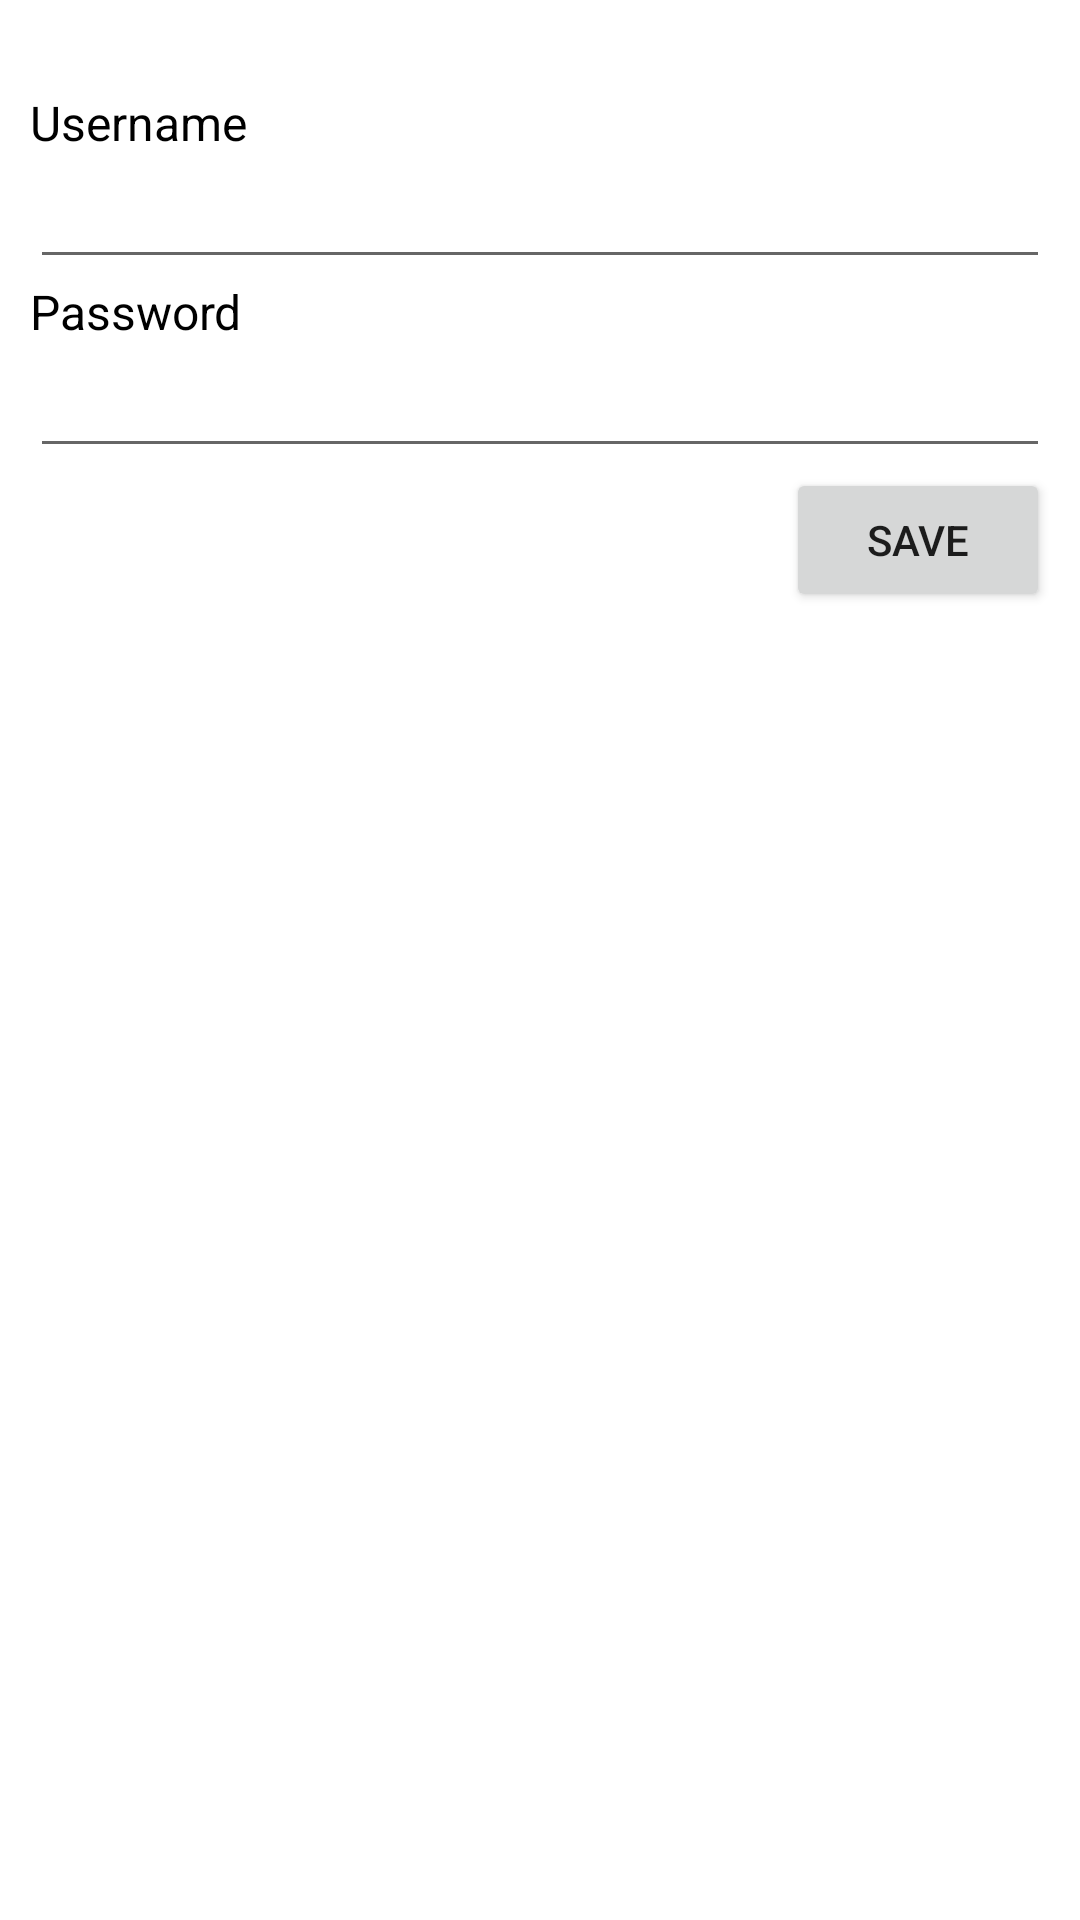

The Android layout XML behind this screen, and the referenced resources:
<!-- AndroidManifest.xml: application theme Theme.LoginAppInternalStorage -->
<!-- res/layout/activity_sign_up.xml -->
<?xml version="1.0" encoding="utf-8"?>
<LinearLayout xmlns:android="http://schemas.android.com/apk/res/android"
    xmlns:app="http://schemas.android.com/apk/res-auto"
    xmlns:tools="http://schemas.android.com/tools"
    android:layout_width="match_parent"
    android:layout_height="match_parent"
    android:orientation="vertical"
    android:padding="10dp"
    tools:context=".SignUp">

    <TextView
        android:text="Username"
        android:textSize="16sp"
        android:textColor="@color/black"
        android:layout_marginTop="20dp"
        android:layout_width="match_parent"
        android:layout_height="wrap_content"/>
    <EditText
        android:id="@+id/etUsernameSignUp"
        android:layout_width="match_parent"
        android:layout_height="wrap_content"/>
    <TextView
        android:text="Password"
        android:textSize="16sp"
        android:textColor="@color/black"
        android:layout_width="match_parent"
        android:layout_height="wrap_content"/>
    <EditText
        android:id="@+id/etPasswordSignUp"
        android:layout_width="match_parent"
        android:layout_height="wrap_content"
        android:inputType="textPassword"/>
    <Button
        android:id="@+id/btSave"
        android:text="save"
        android:layout_gravity="end"
        android:layout_width="wrap_content"
        android:layout_height="wrap_content"
        android:onClick="save"/>

</LinearLayout>
<!-- resources referenced by this layout -->
<resources>
  <style name="Theme.LoginAppInternalStorage" parent="Theme.MaterialComponents.DayNight.DarkActionBar">
          
          <item name="colorPrimary">@color/purple_500</item>
          <item name="colorPrimaryVariant">@color/purple_700</item>
          <item name="colorOnPrimary">@color/white</item>
          
          <item name="colorSecondary">@color/teal_200</item>
          <item name="colorSecondaryVariant">@color/teal_700</item>
          <item name="colorOnSecondary">@color/black</item>
          
          <item name="android:statusBarColor" tools:targetApi="l">?attr/colorPrimaryVariant</item>
          
      </style>
  <!-- not gathered from this repository: default colours our renderer supplied (Android Studio template values) -->
  <color name="purple_500">#FF6200EE</color>
  <color name="purple_700">#FF3700B3</color>
  <color name="teal_200">#FF03DAC5</color>
  <color name="teal_700">#FF018786</color>
  <color name="black">#FF000000</color>
  <color name="white">#FFFFFFFF</color>
</resources>
